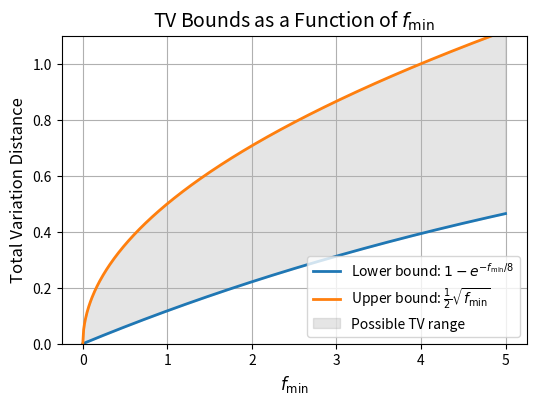

Reproduce this figure in Python.
# Fix LaTeX syntax error: should be \frac{1}{2}, not \frac12
import numpy as np
import matplotlib.pyplot as plt
# f_min range
f_min = np.linspace(0, 5, 500)

# Lower and upper bounds
lower_bound = 1 - np.exp(-f_min / 8)
upper_bound = np.sqrt((1/4) * f_min)

# Plot
plt.figure(figsize=(6,4))
plt.plot(f_min, lower_bound, label=r'Lower bound: $1 - e^{-f_{\min}/8}$', linewidth=2)
plt.plot(f_min, upper_bound, label=r'Upper bound: $\frac{1}{2}\sqrt{f_{\min}}$', linewidth=2)
plt.fill_between(f_min, lower_bound, upper_bound, color='gray', alpha=0.2, label='Possible TV range')

plt.xlabel(r'$f_{\min}$', fontsize=12)
plt.ylabel(r'Total Variation Distance', fontsize=12)
plt.title('TV Bounds as a Function of $f_{\\min}$', fontsize=14)
plt.legend(loc='lower right')
plt.grid(True)
plt.ylim(0, 1.1)
plt.savefig('tv_bounds_plot.pdf', bbox_inches='tight', dpi=300)
# plt.show()
